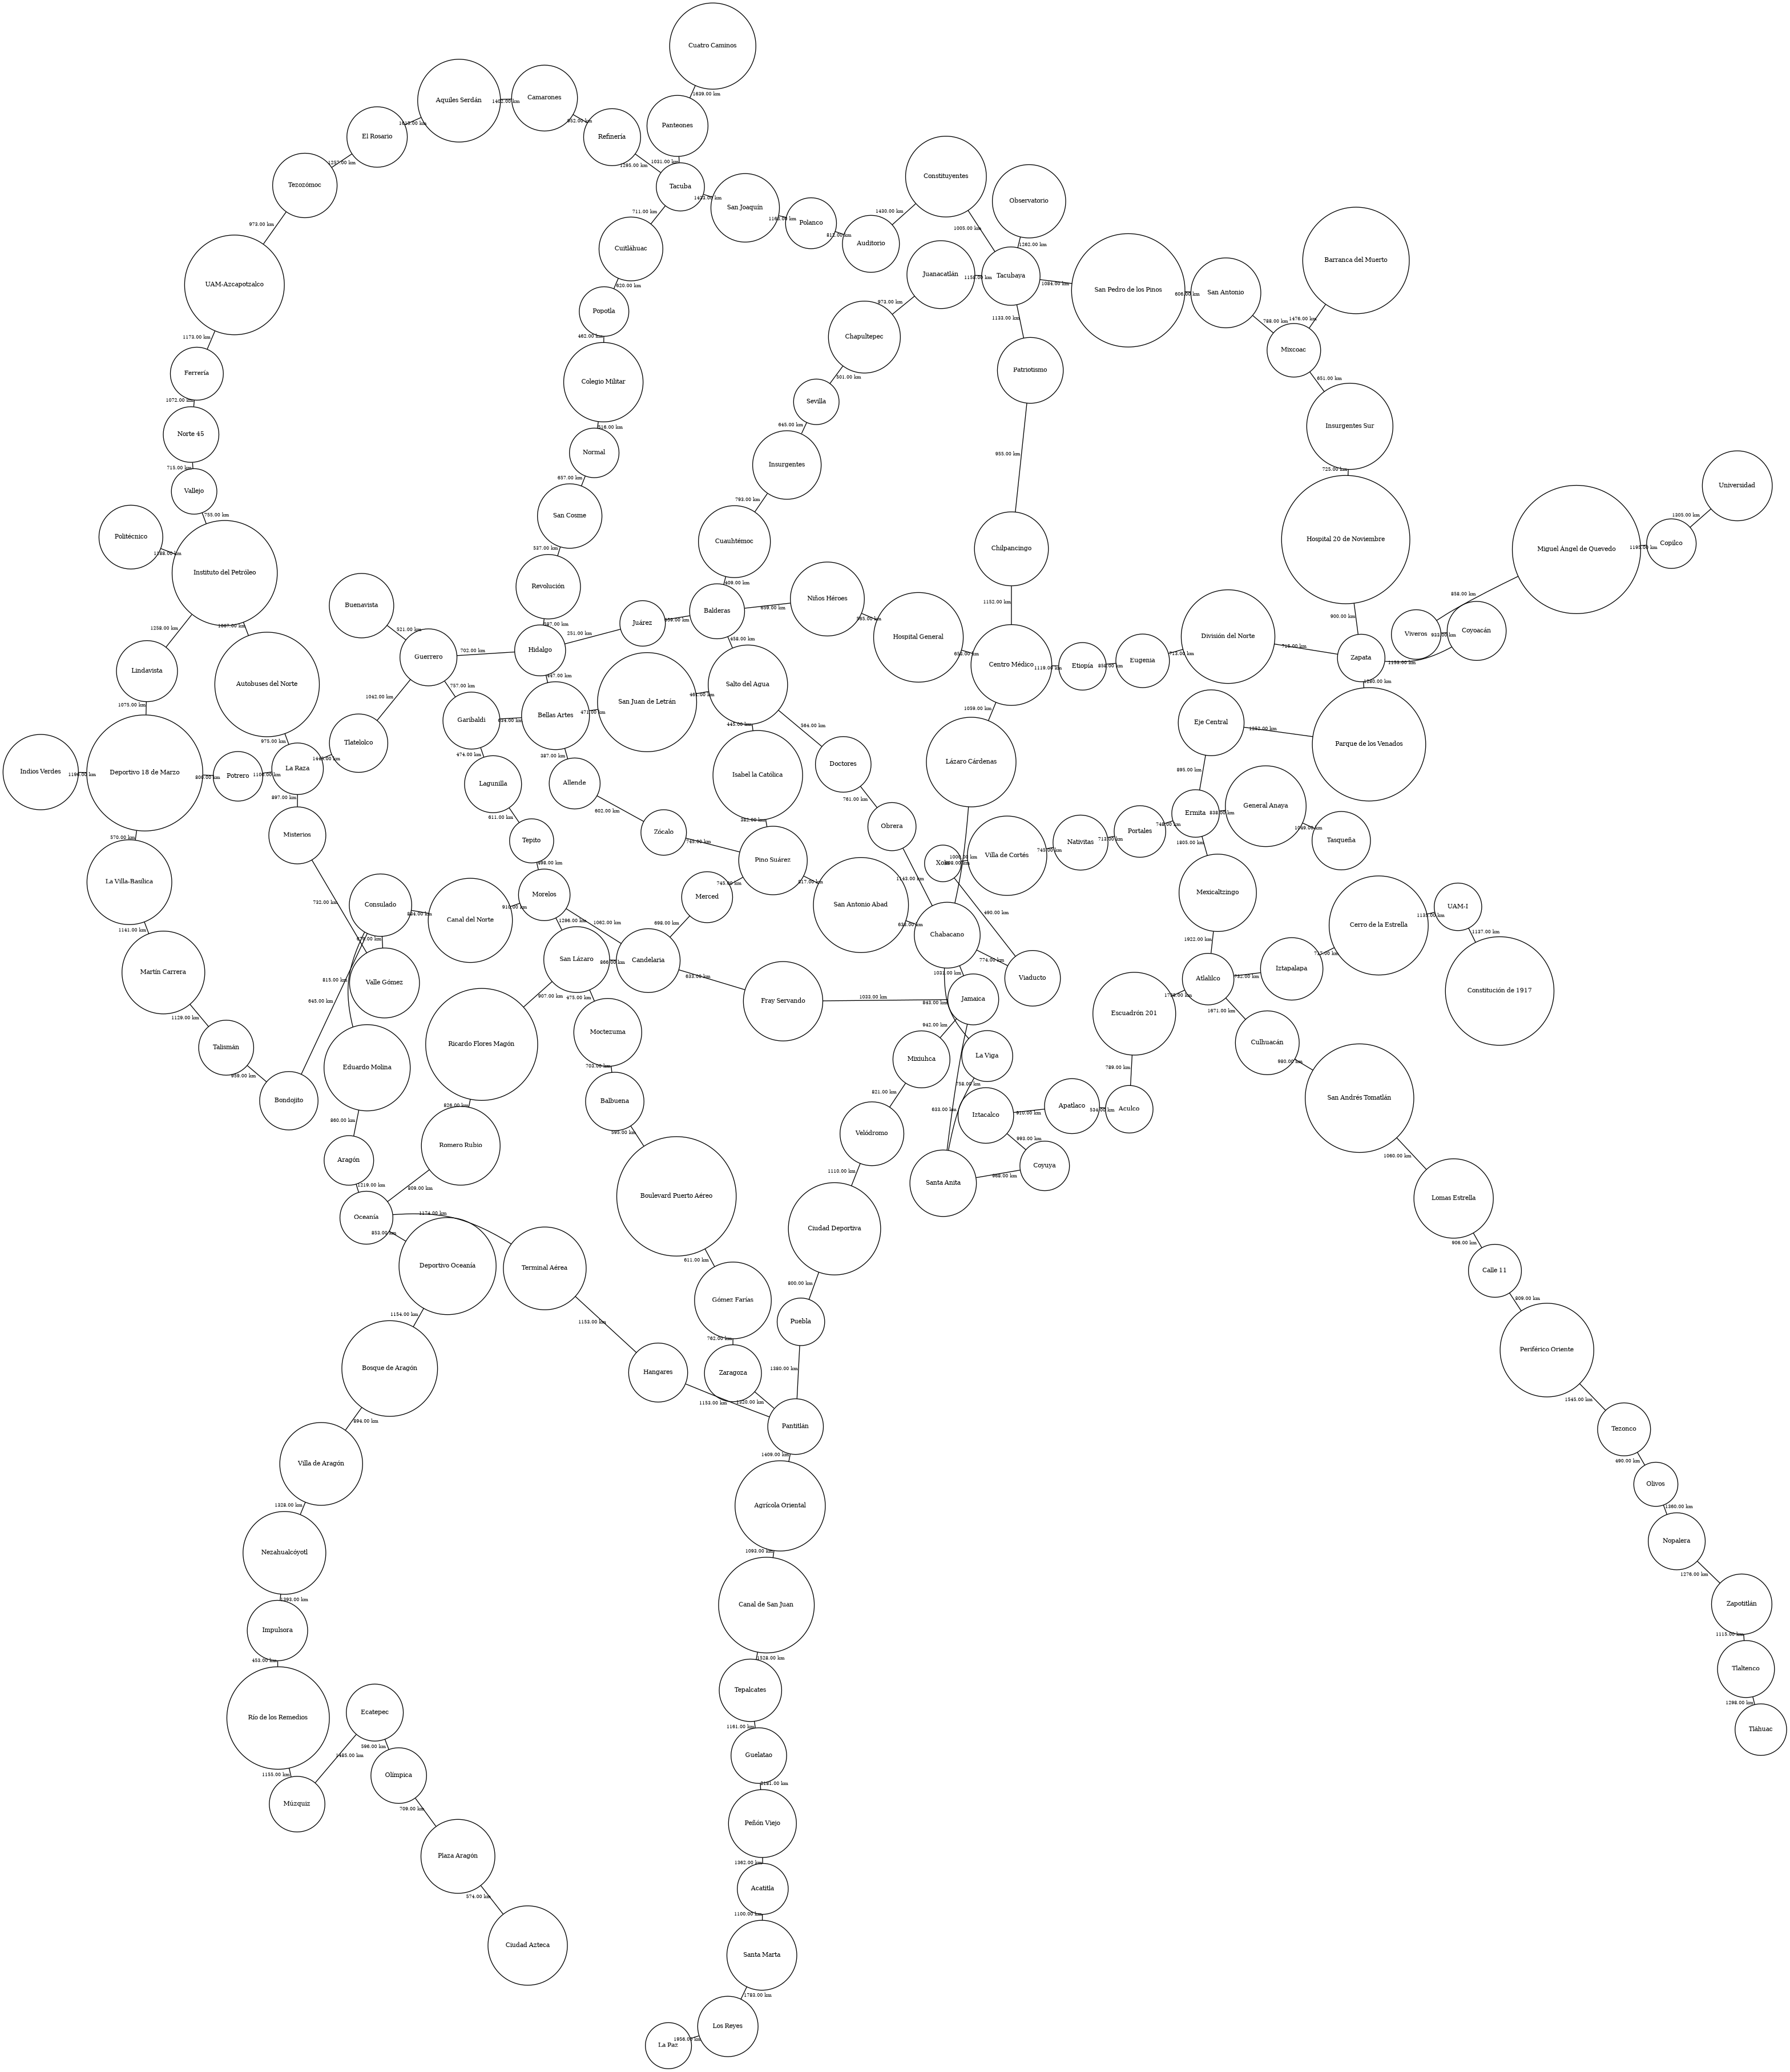

Data behind this chart, as committed beside it:
Estacion_Origen, Estacion_Destino, Linea, Distancia
Pantitlán, Zaragoza, 1, 1320
Zaragoza, Gómez Farías, 1, 762
Gómez Farías, Boulevard Puerto Aéreo, 1, 611
Boulevard Puerto Aéreo, Balbuena, 1, 595
Balbuena, Moctezuma, 1, 703
Moctezuma, San Lázaro, 1, 475
San Lázaro, Candelaria, 1, 866
Candelaria, Merced, 1, 698
Merced, Pino Suárez, 1, 745
Pino Suárez, Isabel la Católica, 1, 382
Isabel la Católica, Salto del Agua, 1, 445
Salto del Agua, Balderas, 1, 458
Balderas, Cuauhtémoc, 1, 409
Cuauhtémoc, Insurgentes, 1, 793
Insurgentes, Sevilla, 1, 645
Sevilla, Chapultepec, 1, 501
Chapultepec, Juanacatlán, 1, 973
Juanacatlán, Tacubaya, 1, 1158
Tacubaya, Observatorio, 1, 1262
Tasqueña, General Anaya, 2, 1049
General Anaya, Ermita, 2, 838
Ermita, Portales, 2, 748
Portales, Nativitas, 2, 713
Nativitas, Villa de Cortés, 2, 745
Villa de Cortés, Xola, 2, 698
Xola, Viaducto, 2, 490
Viaducto, Chabacano, 2, 774
Chabacano, San Antonio Abad, 2, 633
San Antonio Abad, Pino Suárez, 2, 817
Pino Suárez, Zócalo, 2, 745
Zócalo, Allende, 2, 602
Allende, Bellas Artes, 2, 387
Bellas Artes, Hidalgo, 2, 447
Hidalgo, Revolución, 2, 587
Revolución, San Cosme, 2, 537
San Cosme, Normal, 2, 657
Normal, Colegio Militar, 2, 516
Colegio Militar, Popotla, 2, 462
Popotla, Cuitláhuac, 2, 620
Cuitláhuac, Tacuba, 2, 711
Tacuba, Panteones, 2, 1031
Panteones, Cuatro Caminos, 2, 1639
Universidad, Copilco, 3, 1305
Copilco, Miguel Ángel de Quevedo, 3, 1195
Miguel Ángel de Quevedo, Viveros, 3, 858
Viveros, Coyoacán, 3, 933
Coyoacán, Zapata, 3, 1153
Zapata, División del Norte, 3, 715
División del Norte, Eugenia, 3, 713
Eugenia, Etiopía, 3, 858
Etiopía, Centro Médico, 3, 1119
Centro Médico, Hospital General, 3, 653
Hospital General, Niños Héroes, 3, 565
Niños Héroes, Balderas, 3, 659
Balderas, Juárez, 3, 659
Juárez, Hidalgo, 3, 251
Hidalgo, Guerrero, 3, 702
Guerrero, Tlatelolco, 3, 1042
Tlatelolco, La Raza, 3, 1445
La Raza, Potrero, 3, 1106
... 123 more rows
